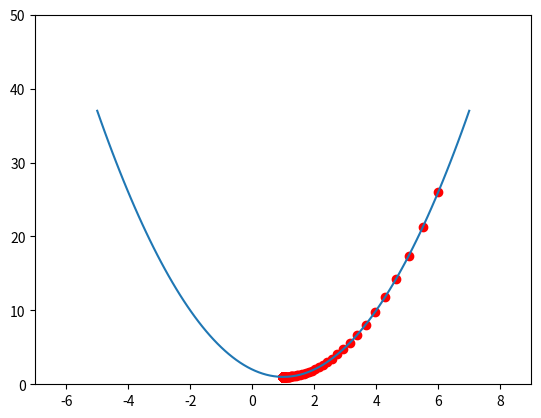

Recreate this plot in Python.
import matplotlib.pyplot as plt
import numpy as np
import matplotlib.pyplot as plt
import numpy as np
from matplotlib.animation import FuncAnimation

'''
例：模拟梯度计算过程
函数的表达式是 f(x)=(x-1)**2+1
函数的导数是f'(x)=2x-2
更新x = x-eta*f'(x)
'''
# 初始算法开始之前的坐标
# cur_x 和 cur_y
cur_x = 6
cur_y = (cur_x - 1) ** 2 + 1
# 设置学习率 eta 为 0.05
eta = 0.05
# 变量 iter 用于存储迭代次数
# 这次我们迭代 1000 次
# 所以给它赋值 1000
iter = 1000
# 变量 cur_df 用于存储
# 当前位置的导数
# 一开始我给它赋值为 None
# 每一轮循环的时候为它更新值
cur_df = None

# all_x 用于存储
# 算法进行时所有点的横坐标
all_x = []
# all_y 用于存储
# 算法进行时所有点的纵坐标
all_y = []

# 把最一开始的坐标存储到
# all_x 和 all_y 中
all_x.append(cur_x)
all_y.append(cur_y)

a, b, c = 1, 2, 3


def f1():

    print(df)
    df.append(4)

def main():
    global cur_x
    # 循环结束也就意味着算法的结束
    for i in range(iter):
        # 每一次迭代之前先计算
        # 当前位置的梯度 cur_df
        # cur 是英文单词 current
        cur_df = 2 * cur_x - 2
        # 更新 cur_x 到下一个位置
        cur_x = cur_x - eta * cur_df
        # 更新下一个 cur_x 对应的 cur_y
        cur_y = (cur_x - 1) ** 2 + 1

        # 其实 cur_y 并没有起到实际的计算作用
        # 在这里计算 cur_y 只是为了将每一次的
        # 点的坐标存储到 all_x 和 all_y 中
        # all_x 存储了二维平面上所有点的横坐标
        # all_y 存储了二维平面上所欲点的纵坐标
        # 使用 list 的 append 方法添加元素
        all_x.append(cur_x)
        all_y.append(cur_y)

    # 这里的 x, y 值为了绘制二次函数
    # 的那根曲线用的，和算法没有关系
    # linspace 将会从区间 [-5, 7] 中
    # 等距离分割出 100 个点并返回一个
    # np.array 类型的对象给 x
    x = np.linspace(-5, 7, 100)
    # 计算出 x 中每一个横坐标对应的纵坐标
    y = (x - 1) ** 2 + 1
    # plot 函数会把传入的 x, y
    # 组成的每一个点依次连接成一个平滑的曲线
    # 这样就是我们看到的二次函数的曲线了
    plt.plot(x, y)
    # axis 函数用来指定坐标系的横轴纵轴的范围
    # 这样就表示了
    # 横轴为 [-7, 9]
    # 纵轴为 [0, 50]
    plt.axis([-7, 9, 0, 50])
    # scatter 函数是用来绘制散点图的
    # scatter 和 plot 函数不同
    # scatter 并不会将每个点依次连接
    # 而是直接将它们以点的形式绘制出来
    plt.scatter(np.array(all_x), np.array(all_y), color='red')
    plt.show()


# Press the green button in the gutter to run the script.
if __name__ == '__main__':
    main()
